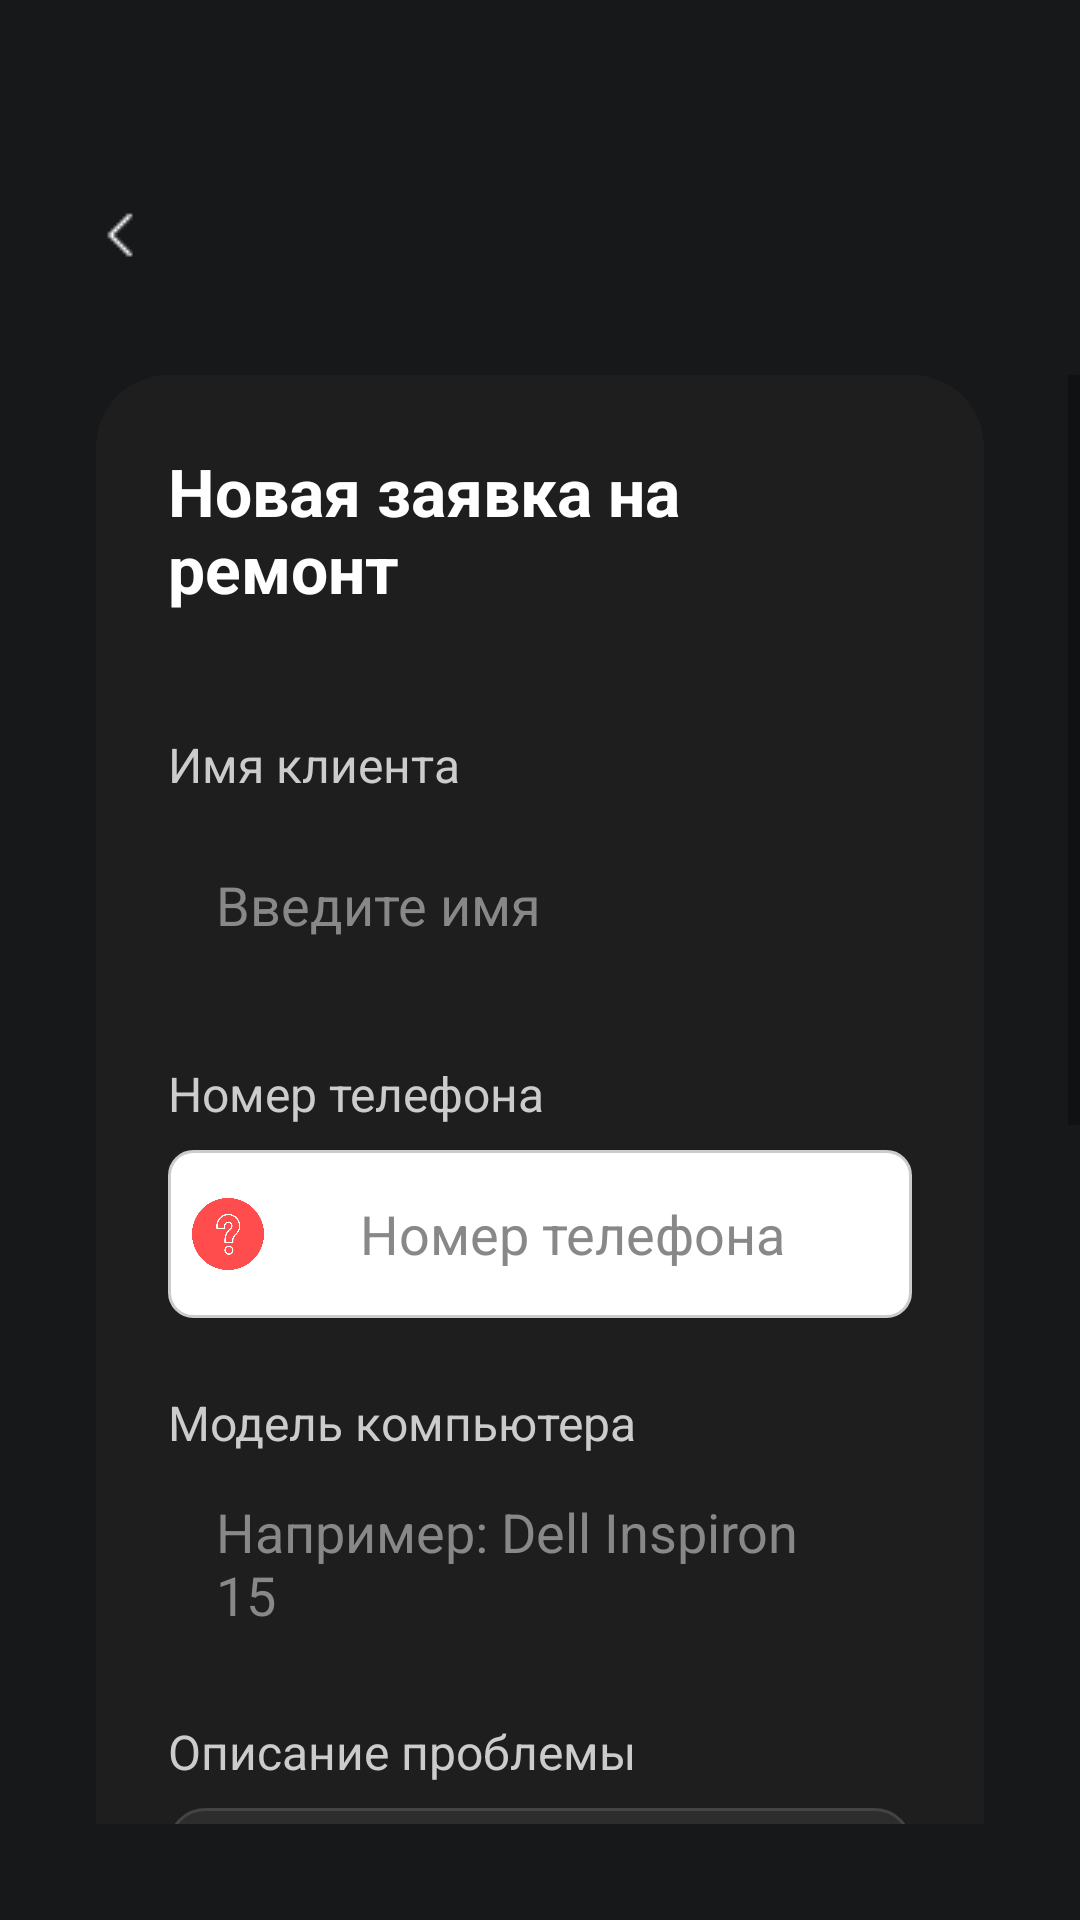

This screen was rendered from an Android layout file. Write that file and the resources it references.
<!-- AndroidManifest.xml: application theme Theme.FixItNoPanic -->
<!-- res/layout/activity_create_request.xml -->
<?xml version="1.0" encoding="utf-8"?>
<androidx.constraintlayout.widget.ConstraintLayout xmlns:android="http://schemas.android.com/apk/res/android"
    xmlns:app="http://schemas.android.com/apk/res-auto"
    xmlns:tools="http://schemas.android.com/tools"
    android:id="@+id/main"
    android:layout_width="match_parent"
    android:layout_height="match_parent"
    android:background="#17181A"
    tools:context=".CreateRequestActivity">

    
    <ImageButton
        android:id="@+id/buttonBack"
        android:layout_width="48dp"
        android:layout_height="48dp"
        android:layout_marginStart="16dp"
        android:background="?attr/selectableItemBackgroundBorderless"
        android:contentDescription="@string/back_button"
        android:padding="8dp"
        android:src="@drawable/ic_back"
        app:layout_constraintBottom_toBottomOf="parent"
        app:layout_constraintStart_toStartOf="parent"
        app:layout_constraintTop_toTopOf="parent"
        app:layout_constraintVertical_bias="0.092" />

    <ScrollView
        android:layout_width="0dp"
        android:layout_height="0dp"
        android:layout_marginTop="125dp"
        android:layout_marginBottom="32dp"
        android:fillViewport="true"
        app:layout_constraintTop_toTopOf="parent"
        app:layout_constraintBottom_toBottomOf="parent"
        app:layout_constraintStart_toStartOf="parent"
        app:layout_constraintEnd_toEndOf="parent">

        
        <LinearLayout
            android:layout_width="match_parent"
            android:layout_height="wrap_content"
            android:layout_marginStart="32dp"
            android:layout_marginEnd="32dp"
            android:orientation="vertical"
            android:padding="24dp"
            android:background="@drawable/dialog_background">

            
            <TextView
                android:layout_width="match_parent"
                android:layout_height="wrap_content"
                android:text="@string/new_repair_request"
                android:textSize="22sp"
                android:textStyle="bold"
                android:textColor="@android:color/white"
                android:layout_marginBottom="24dp" />

            
            <TextView
                android:layout_width="match_parent"
                android:layout_height="wrap_content"
                android:text="@string/label_client_name"
                android:textColor="#CCCCCC"
                android:textSize="16sp"
                android:layout_marginTop="16dp" />

            <EditText
                android:id="@+id/editTextClientName"
                android:layout_width="match_parent"
                android:layout_height="56dp"
                android:background="@drawable/edittext_background"
                android:paddingStart="16dp"
                android:paddingEnd="16dp"
                android:textColor="@android:color/white"
                android:textColorHint="#888888"
                android:hint="@string/client_name_hint"
                android:layout_marginTop="8dp" />

            
            <TextView
                android:layout_width="match_parent"
                android:layout_height="wrap_content"
                android:text="@string/label_phone"
                android:textColor="#CCCCCC"
                android:textSize="16sp"
                android:layout_marginTop="24dp" />

            <LinearLayout
                android:id="@+id/phoneInputContainer"
                android:layout_width="match_parent"
                android:layout_height="56dp"
                android:orientation="horizontal"
                android:background="@drawable/edittext_phone_background"
                android:layout_marginTop="8dp"
                android:paddingStart="8dp"
                android:paddingEnd="8dp"
                android:focusable="false"
                android:focusableInTouchMode="false">

                
                <LinearLayout
                    android:id="@+id/countrySelectorContainer"
                    android:layout_width="wrap_content"
                    android:layout_height="match_parent"
                    android:orientation="horizontal"
                    android:gravity="center_vertical"
                    android:paddingEnd="8dp">

                    
                    <Spinner
                        android:id="@+id/countryCodeSpinner"
                        android:layout_width="0dp"
                        android:layout_height="0dp"
                        android:spinnerMode="dropdown"
                        android:background="@null"
                        android:popupBackground="#FFFFFF"
                        android:dropDownSelector="@android:color/darker_gray"
                        android:prompt="@string/country_code_prompt"
                        android:contentDescription="@string/country_code_prompt" />

                    
                    <ImageView
                        android:id="@+id/countryFlagImageView"
                        android:layout_width="24dp"
                        android:layout_height="24dp"
                        android:src="@drawable/question_mark_icon" />

                    
                    <ImageView
                        android:layout_width="12dp"
                        android:layout_height="12dp"
                        android:layout_marginStart="4dp"
                        android:src="@drawable/ic_arrow_drop_down"
                        android:contentDescription="@string/country_code_prompt" />

                </LinearLayout>

                
                <EditText
                    android:id="@+id/editTextPhone"
                    android:layout_width="0dp"
                    android:layout_height="match_parent"
                    android:layout_weight="1"
                    android:hint="@string/phone_hint"
                    android:textColor="@android:color/white"
                    android:textColorHint="#888888"
                    android:inputType="text"
                    android:digits="0123456789+ ()-"
                    android:background="@null"
                    android:layout_gravity="center_vertical"
                    android:paddingStart="8dp"
                    android:paddingEnd="8dp"
                    android:focusable="true"
                    android:focusableInTouchMode="true"
                    tools:ignore="TextFields" />

            </LinearLayout>

            
            <TextView
                android:layout_width="match_parent"
                android:layout_height="wrap_content"
                android:text="@string/label_model"
                android:textColor="#CCCCCC"
                android:textSize="16sp"
                android:layout_marginTop="24dp" />

            <EditText
                android:id="@+id/editTextModel"
                android:layout_width="match_parent"
                android:layout_height="56dp"
                android:background="@drawable/edittext_background"
                android:paddingStart="16dp"
                android:paddingEnd="16dp"
                android:textColor="@android:color/white"
                android:textColorHint="#888888"
                android:hint="@string/model_hint"
                android:layout_marginTop="8dp" />

            
            <TextView
                android:layout_width="match_parent"
                android:layout_height="wrap_content"
                android:text="@string/label_problem"
                android:textColor="#CCCCCC"
                android:textSize="16sp"
                android:layout_marginTop="24dp" />

            <EditText
                android:id="@+id/editTextProblem"
                android:layout_width="match_parent"
                android:layout_height="120dp"
                android:background="@drawable/edittext_background_multiline"
                android:padding="16dp"
                android:textColor="@android:color/white"
                android:textColorHint="#888888"
                android:hint="@string/problem_hint"
                android:inputType="textMultiLine"
                android:gravity="top|start"
                android:layout_marginTop="8dp" />

            
            <TextView
                android:layout_width="match_parent"
                android:layout_height="wrap_content"
                android:text="@string/label_date"
                android:textColor="#CCCCCC"
                android:textSize="16sp"
                android:layout_marginTop="24dp" />

            <EditText
                android:id="@+id/editTextDate"
                android:layout_width="match_parent"
                android:layout_height="56dp"
                android:background="@drawable/edittext_background"
                android:paddingStart="16dp"
                android:paddingEnd="16dp"
                android:textColor="@android:color/white"
                android:textColorHint="#888888"
                android:hint="@string/date_hint"
                android:focusable="false"
                android:cursorVisible="false"
                android:layout_marginTop="8dp" />

            
            <TextView
                android:layout_width="match_parent"
                android:layout_height="wrap_content"
                android:text="@string/label_time"
                android:textColor="#CCCCCC"
                android:textSize="16sp"
                android:layout_marginTop="24dp" />

            <EditText
                android:id="@+id/editTextTime"
                android:layout_width="match_parent"
                android:layout_height="56dp"
                android:background="@drawable/edittext_background"
                android:paddingStart="16dp"
                android:paddingEnd="16dp"
                android:textColor="@android:color/white"
                android:textColorHint="#888888"
                android:hint="@string/time_hint"
                android:focusable="false"
                android:cursorVisible="false"
                android:layout_marginTop="8dp" />

            
            <Button
                android:id="@+id/buttonCreateRequest"
                android:layout_width="match_parent"
                android:layout_height="60dp"
                android:layout_marginTop="32dp"
                android:backgroundTint="#4CAF50"
                android:text="@string/create_request_button"
                android:textColor="@android:color/white"
                android:textSize="18sp"
                android:textStyle="bold"
                android:layout_gravity="center"
                app:cornerRadius="12dp" />

        </LinearLayout>

    </ScrollView>

</androidx.constraintlayout.widget.ConstraintLayout>
<!-- resources referenced by this layout -->
<resources>
  <!-- drawable dialog_background (drawable) -->
  <?xml version="1.0" encoding="utf-8"?>
  <shape xmlns:android="http://schemas.android.com/apk/res/android">
      <solid android:color="#1E1E1E" />
      <corners android:radius="24dp" />
  </shape>
  <!-- drawable edittext_background (drawable) -->
  <?xml version="1.0" encoding="utf-8"?>
  <selector xmlns:android="http://schemas.android.com/apk/res/android">
      <item android:state_focused="true" android:drawable="@drawable/edittext_background_focused" />
      <item android:drawable="@drawable/edittext_background_normal" />
  </selector>
  <!-- drawable edittext_background_multiline (drawable) -->
  <?xml version="1.0" encoding="utf-8"?>
  <selector xmlns:android="http://schemas.android.com/apk/res/android">
      
      <item android:state_focused="true">
          <shape android:shape="rectangle">
              <solid android:color="#2D2D2D" />
              <corners android:radius="12dp" />
              <stroke android:width="2dp" android:color="#4CAF50" /> 
          </shape>
      </item>
  
      
      <item>
          <shape android:shape="rectangle">
              <solid android:color="#2D2D2D" />
              <corners android:radius="12dp" />
              <stroke android:width="1dp" android:color="#444444" /> 
          </shape>
      </item>
  </selector>
  <!-- drawable edittext_phone_background (drawable) -->
  <?xml version="1.0" encoding="utf-8"?>
  <selector xmlns:android="http://schemas.android.com/apk/res/android">
      <item android:state_focused="true">
          <shape android:shape="rectangle">
              <stroke android:width="2dp" android:color="#4CAF50" />
              <solid android:color="#FFFFFF" />
              <corners android:radius="8dp" />
          </shape>
      </item>
      <item>
          <shape android:shape="rectangle">
              <stroke android:width="1dp" android:color="#CCCCCC" />
              <solid android:color="#FFFFFF" />
              <corners android:radius="8dp" />
          </shape>
      </item>
  </selector>
  <!-- drawable ic_back: png bitmap (drawable, 160 bytes) -->
  <!-- drawable question_mark_icon: png bitmap (drawable, 21424 bytes) -->
  <string name="back_button">Назад</string>
  <string name="client_name_hint">Введите имя</string>
  <string name="country_code_prompt">Выберите код страны</string>
  <string name="create_request_button">Создать заявку</string>
  <string name="date_hint">Выберите дату</string>
  <string name="label_client_name">Имя клиента</string>
  <string name="label_date">Дата приема</string>
  <string name="label_model">Модель компьютера</string>
  <string name="label_phone">Номер телефона</string>
  <string name="label_problem">Описание проблемы</string>
  <string name="label_time">Время приема</string>
  <string name="model_hint">Например: Dell Inspiron 15</string>
  <string name="new_repair_request">Новая заявка на ремонт</string>
  <string name="phone_hint">Номер телефона</string>
  <string name="problem_hint">Опишите проблему с компьютером…</string>
  <string name="time_hint">Выберите время</string>
  <style name="Theme.FixItNoPanic" parent="Base.Theme.FixItNoPanic" />
  <!-- drawable edittext_background_normal (drawable) -->
  <?xml version="1.0" encoding="utf-8"?>
  <shape xmlns:android="http://schemas.android.com/apk/res/android">
      <solid android:color="#2C2E31" />
      <corners android:radius="8dp" />
      <stroke android:width="1dp" android:color="#444444" />
  </shape>
  <style name="Base.Theme.FixItNoPanic" parent="Theme.AppCompat.DayNight.NoActionBar">
          
          
      </style>
</resources>
